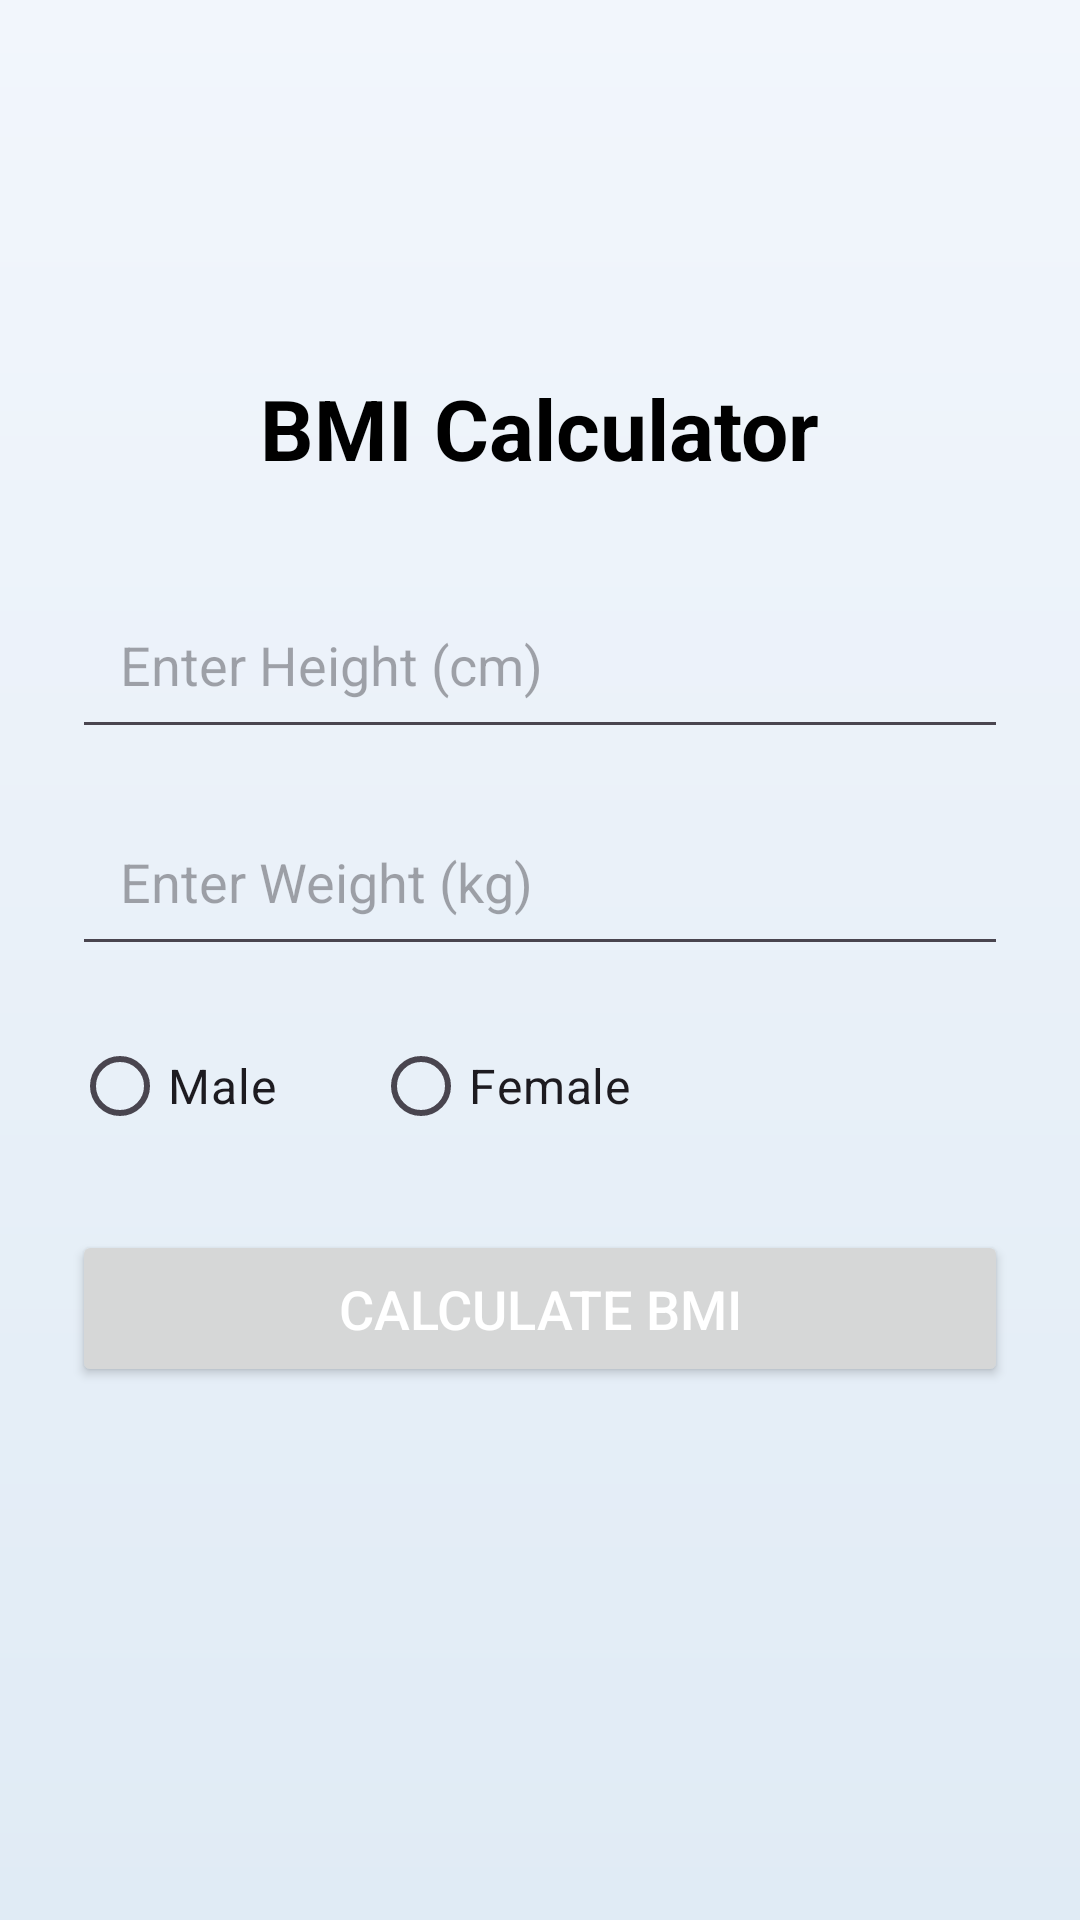

This screen was rendered from an Android layout file. Write that file and the resources it references.
<!-- AndroidManifest.xml: application theme Theme.SmartAid -->
<!-- res/layout/activity_bmiinput.xml -->
<?xml version="1.0" encoding="utf-8"?>
<ScrollView
    xmlns:android="http://schemas.android.com/apk/res/android"
    android:layout_width="match_parent"
    android:layout_height="match_parent"
    android:background="@drawable/bg_gradient"
    android:padding="24dp">

    <LinearLayout
        android:layout_width="match_parent"
        android:layout_height="wrap_content"
        android:orientation="vertical"
        android:layout_marginTop="100dp"
        android:gravity="center_horizontal">

        <TextView
            android:id="@+id/titleText"
            android:layout_width="wrap_content"
            android:layout_height="wrap_content"
            android:text="BMI Calculator"
            android:textSize="28sp"
            android:textStyle="bold"
            android:textColor="@color/black"
            android:layout_marginBottom="32dp"/>


        <EditText
            android:id="@+id/heightInput"
            android:layout_width="match_parent"
            android:layout_height="wrap_content"
            android:hint="Enter Height (cm)"
            android:inputType="numberDecimal"
            android:padding="16dp"
            android:layout_marginBottom="16dp"/>

        
        <EditText
            android:id="@+id/weightInput"
            android:layout_width="match_parent"
            android:layout_height="wrap_content"
            android:hint="Enter Weight (kg)"
            android:inputType="numberDecimal"
            android:padding="16dp"
            android:layout_marginBottom="16dp"/>

        
        <RadioGroup
            android:id="@+id/genderGroup"
            android:layout_width="match_parent"
            android:layout_height="wrap_content"
            android:orientation="horizontal"
            android:layout_marginBottom="24dp">

            <RadioButton
                android:id="@+id/maleOption"
                android:layout_width="wrap_content"
                android:layout_height="wrap_content"
                android:text="Male"
                android:textSize="16sp"/>

            <RadioButton
                android:id="@+id/femaleOption"
                android:layout_width="wrap_content"
                android:layout_height="wrap_content"
                android:text="Female"
                android:textSize="16sp"
                android:layout_marginStart="32dp"/>

        </RadioGroup>


        <Button
            android:id="@+id/calculateBtn"
            android:layout_width="match_parent"
            android:layout_height="wrap_content"
            android:text="Calculate BMI"
            android:textColor="@android:color/white"
            android:textSize="18sp"
            android:padding="14dp"
            android:layout_marginBottom="24dp"/>

    </LinearLayout>
</ScrollView>
<!-- resources referenced by this layout -->
<resources>
  <color name="black">#FF000000</color>
  <!-- drawable bg_gradient (drawable) -->
  <?xml version="1.0" encoding="utf-8"?>
  <shape xmlns:android="http://schemas.android.com/apk/res/android">
      <gradient android:angle="270"
          android:startColor="#F2F6FC"
          android:endColor="#E0EBF5"/>
  </shape>
  <style name="Theme.SmartAid" parent="Base.Theme.SmartAid" />
  <style name="Base.Theme.SmartAid" parent="Theme.Material3.DayNight.NoActionBar">
          
          
      </style>
</resources>
